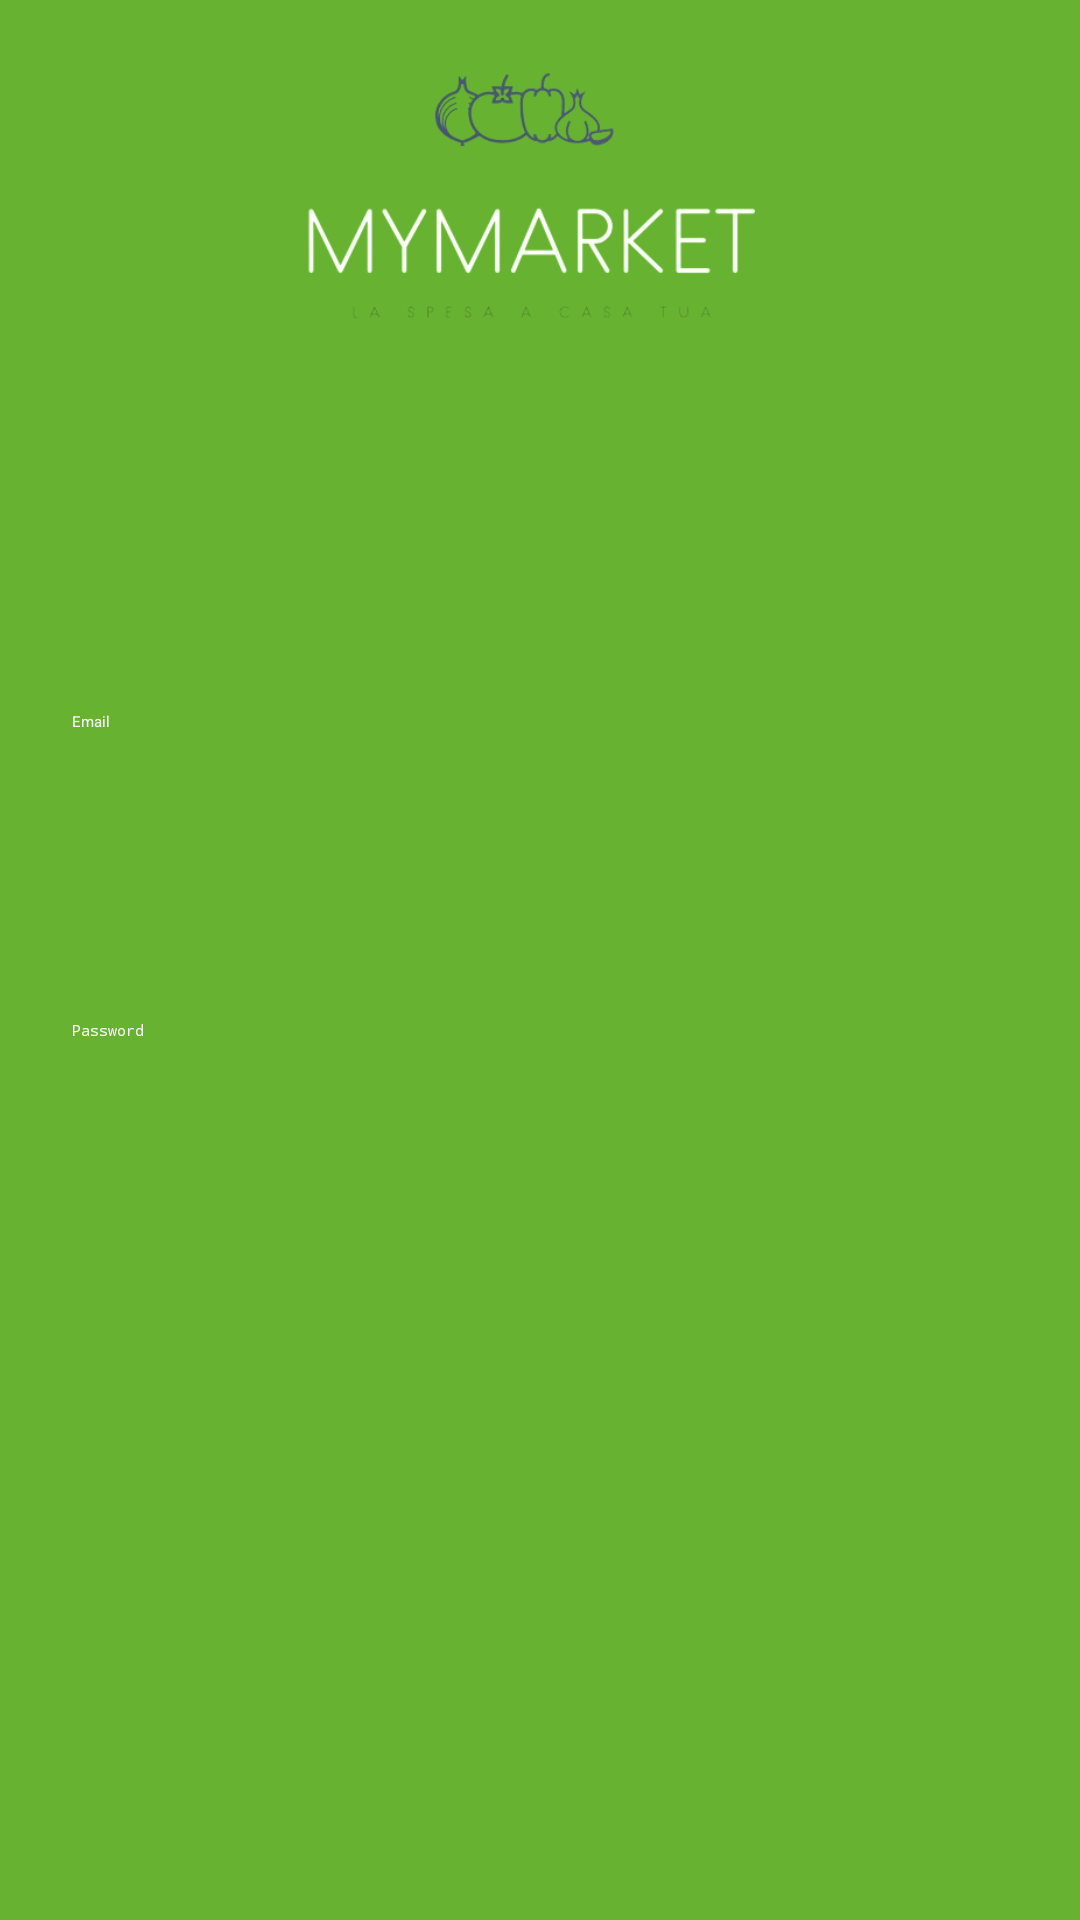

The Android layout XML behind this screen, and the referenced resources:
<!-- AndroidManifest.xml: application theme Theme.MyMarket -->
<!-- res/layout/fragment_login.xml -->
<?xml version="1.0" encoding="utf-8"?>
<androidx.constraintlayout.widget.ConstraintLayout xmlns:android="http://schemas.android.com/apk/res/android"
    xmlns:app="http://schemas.android.com/apk/res-auto"
    xmlns:tools="http://schemas.android.com/tools"
    android:id="@+id/fragment_container_login"
    android:layout_width="match_parent"
    android:layout_height="match_parent"
    android:paddingLeft="@dimen/fragment_horizontal_margin"
    android:background="@color/lime"
    android:paddingTop="@dimen/fragment_vertical_margin"
    android:paddingRight="@dimen/fragment_horizontal_margin"
    android:paddingBottom="@dimen/fragment_vertical_margin"
    tools:context=".ui.login.LoginFragment">

    <EditText
        android:id="@+id/username"
        android:layout_width="0dp"
        android:layout_height="wrap_content"
        android:layout_marginStart="24dp"
        android:layout_marginTop="80dp"
        android:layout_marginEnd="24dp"
        android:autofillHints="@string/prompt_email"
        android:textColor="@color/white1"
        android:backgroundTint="@color/white1"
        android:hint="@string/prompt_email"
        android:inputType="textEmailAddress"
        android:selectAllOnFocus="true"
        android:textColorHint="@color/white1"
        app:layout_constraintEnd_toEndOf="parent"
        app:layout_constraintStart_toStartOf="parent"
        app:layout_constraintTop_toBottomOf="@+id/imageView4" />

    <EditText
        android:id="@+id/password"
        android:layout_width="0dp"
        android:layout_height="wrap_content"
        android:layout_marginStart="24dp"
        android:layout_marginTop="96dp"
        android:layout_marginEnd="24dp"
        android:autofillHints="@string/prompt_password"
        android:backgroundTint="@color/white1"
        android:hint="@string/prompt_password"
        android:imeActionLabel="@string/action_sign_in_short"
        android:imeOptions="actionDone"
        android:inputType="textPassword"
        android:selectAllOnFocus="true"
        android:textColorHint="@color/white1"
        app:layout_constraintEnd_toEndOf="parent"
        app:layout_constraintStart_toStartOf="parent"
        app:layout_constraintTop_toBottomOf="@+id/username"

        />

    <Button
        android:id="@+id/my_login_btn"
        android:layout_width="330dp"
        android:layout_height="63dp"
        android:layout_gravity="start"
        android:layout_marginStart="48dp"
        android:layout_marginTop="16dp"
        android:layout_marginEnd="48dp"
        android:layout_marginBottom="64dp"
        android:backgroundTint="@color/white1"
        android:text="Login"
        android:textColor="@color/lime"
        android:textSize="20dp"
        app:layout_constraintBottom_toBottomOf="parent"
        app:layout_constraintEnd_toEndOf="parent"
        app:layout_constraintHorizontal_bias="0.466"
        app:layout_constraintStart_toStartOf="parent"
        app:layout_constraintTop_toBottomOf="@+id/password"
        app:layout_constraintVertical_bias="0.583"
        />

    <ImageView
        android:id="@+id/imageView4"
        android:layout_width="425dp"
        android:layout_height="157dp"
        android:src="@drawable/logo2"
        app:layout_constraintEnd_toEndOf="parent"
        app:layout_constraintStart_toStartOf="parent"
        app:layout_constraintTop_toTopOf="parent" />

</androidx.constraintlayout.widget.ConstraintLayout>
<!-- resources referenced by this layout -->
<resources>
  <color name="lime">#67b231</color>
  <color name="white1">#f9f9f9</color>
  <!-- drawable logo2: png bitmap (drawable, 49902 bytes) -->
  <string name="action_sign_in_short">Sign in</string>
  <string name="prompt_email">Email</string>
  <string name="prompt_password">Password</string>
</resources>
